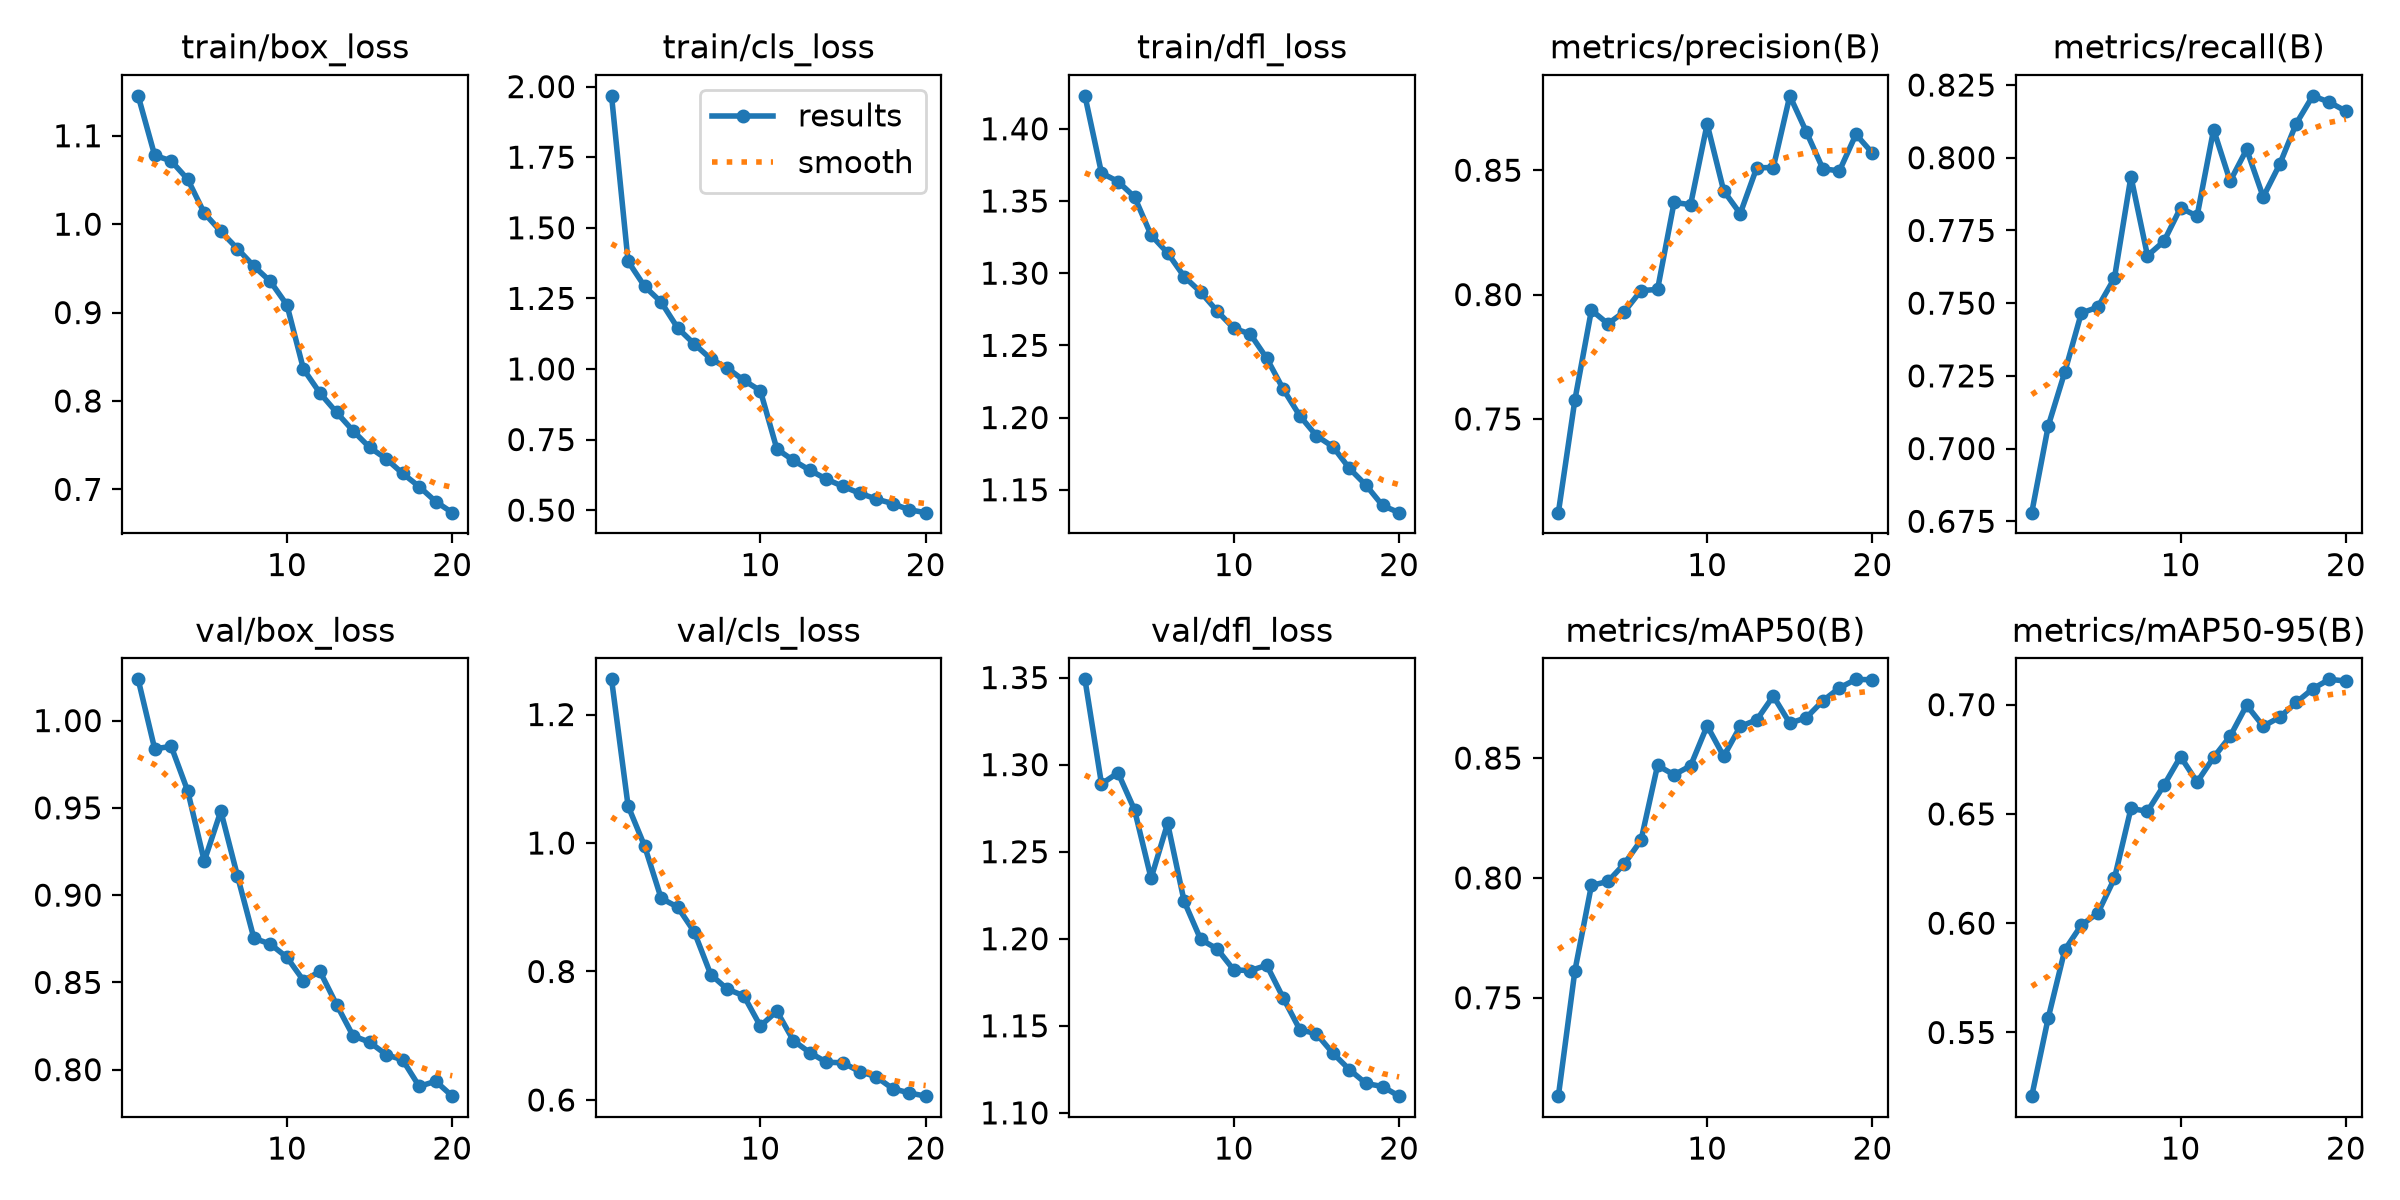

Data behind this chart, as committed beside it:
epoch, time, train/box_loss, train/cls_loss, train/dfl_loss, metrics/precision(B), metrics/recall(B), metrics/mAP50(B), metrics/mAP50-95(B), val/box_loss, val/cls_loss, val/dfl_loss, lr/pg0, lr/pg1, lr/pg2
1, 464.3, 1.145, 1.967, 1.423, 0.7123, 0.678, 0.7089, 0.5209, 1.024, 1.255, 1.349, 0.000115, 0.000115, 0.000115
2, 962.6, 1.078, 1.381, 1.369, 0.7576, 0.7078, 0.7612, 0.5568, 0.9838, 1.058, 1.289, 0.0002186, 0.0002186, 0.0002186
3, 1400, 1.072, 1.292, 1.363, 0.7937, 0.7263, 0.7969, 0.5878, 0.9852, 0.9952, 1.295, 0.0003108, 0.0003108, 0.0003108
4, 1814, 1.051, 1.237, 1.353, 0.7883, 0.7466, 0.7985, 0.5991, 0.9596, 0.914, 1.274, 0.0002938, 0.0002938, 0.0002938
5, 2236, 1.013, 1.145, 1.326, 0.7932, 0.7486, 0.806, 0.6047, 0.9195, 0.9003, 1.235, 0.0002767, 0.0002767, 0.0002767
6, 2663, 0.9917, 1.089, 1.314, 0.8016, 0.7586, 0.8157, 0.6205, 0.9482, 0.8618, 1.266, 0.0002596, 0.0002596, 0.0002596
7, 3083, 0.9723, 1.036, 1.298, 0.8021, 0.7935, 0.8469, 0.6525, 0.9113, 0.7953, 1.222, 0.0002425, 0.0002425, 0.0002425
8, 3496, 0.9525, 1.003, 1.287, 0.837, 0.7663, 0.843, 0.6512, 0.8753, 0.7725, 1.2, 0.0002255, 0.0002255, 0.0002255
9, 3911, 0.9352, 0.9598, 1.274, 0.8362, 0.7713, 0.8468, 0.6632, 0.872, 0.7622, 1.194, 0.0002084, 0.0002084, 0.0002084
10, 4324, 0.9086, 0.9231, 1.262, 0.8686, 0.7828, 0.8635, 0.6762, 0.8644, 0.7152, 1.182, 0.0001913, 0.0001913, 0.0001913
11, 4777, 0.836, 0.7165, 1.258, 0.8417, 0.7799, 0.8507, 0.6646, 0.8511, 0.7382, 1.182, 0.0001742, 0.0001742, 0.0001742
12, 5213, 0.8089, 0.676, 1.241, 0.8326, 0.8097, 0.8632, 0.6759, 0.8563, 0.6925, 1.185, 0.0001571, 0.0001571, 0.0001571
13, 5645, 0.7871, 0.6412, 1.22, 0.851, 0.7919, 0.8659, 0.6855, 0.8373, 0.6736, 1.166, 0.0001401, 0.0001401, 0.0001401
14, 6083, 0.7663, 0.6096, 1.201, 0.8511, 0.8029, 0.8759, 0.6997, 0.8194, 0.6587, 1.148, 0.000123, 0.000123, 0.000123
15, 6519, 0.7475, 0.584, 1.187, 0.8799, 0.7865, 0.8646, 0.6901, 0.8158, 0.6579, 1.145, 0.0001059, 0.0001059, 0.0001059
16, 6958, 0.7346, 0.5601, 1.18, 0.8654, 0.7978, 0.8669, 0.6943, 0.8087, 0.6443, 1.134, 8.88375e-05, 8.88375e-05, 8.88375e-05
17, 7397, 0.718, 0.5396, 1.165, 0.8506, 0.8118, 0.8739, 0.701, 0.8056, 0.6362, 1.125, 7.176e-05, 7.176e-05, 7.176e-05
18, 7848, 0.7031, 0.5232, 1.153, 0.8497, 0.8213, 0.8793, 0.7073, 0.7905, 0.6177, 1.117, 5.46825e-05, 5.46825e-05, 5.46825e-05
19, 8289, 0.6862, 0.5012, 1.139, 0.8644, 0.8191, 0.8829, 0.7116, 0.7934, 0.611, 1.115, 3.7605e-05, 3.7605e-05, 3.7605e-05
20, 8721, 0.6737, 0.491, 1.134, 0.8569, 0.816, 0.8827, 0.7108, 0.7848, 0.6059, 1.11, 2.05275e-05, 2.05275e-05, 2.05275e-05
